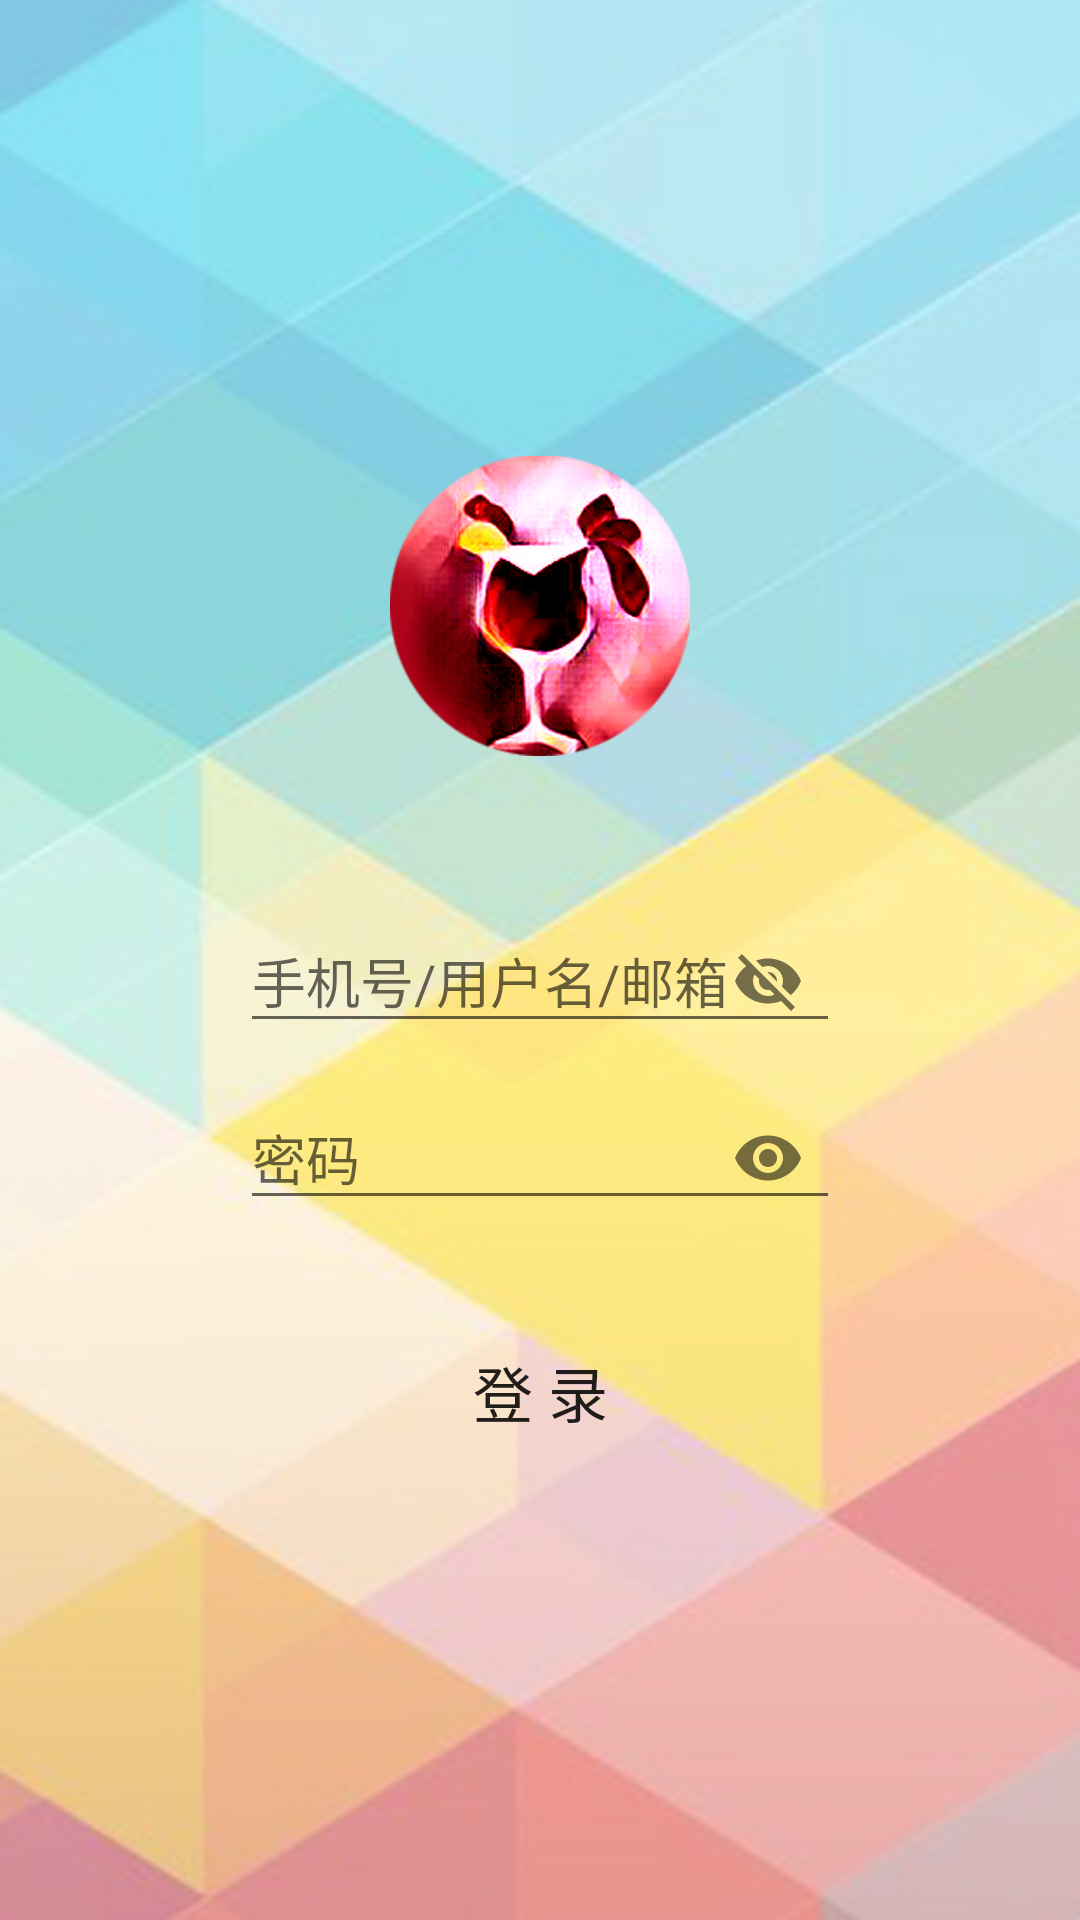

Write the Android layout XML for this screen, with the resource values it uses.
<!-- AndroidManifest.xml: application theme AppTheme -->
<!-- res/layout/fragment_sign_in.xml -->
<?xml version="1.0" encoding="utf-8"?>
<LinearLayout xmlns:android="http://schemas.android.com/apk/res/android"
    xmlns:app="http://schemas.android.com/apk/res-auto"
    android:orientation="vertical"
    android:layout_width="match_parent"
    android:layout_height="match_parent"
    android:background="@drawable/background"
   >

    <LinearLayout
        android:layout_width="wrap_content"
        android:layout_height="fill_parent"
        android:layout_gravity="center_horizontal">

        <LinearLayout
            android:layout_width="wrap_content"
            android:layout_height="wrap_content"
            android:layout_gravity="center_vertical"
            android:orientation="vertical">

            <ImageView
                android:layout_width="100dp"
                android:layout_height="100dp"
                android:layout_gravity="center"
                android:layout_marginBottom="40dp"
                android:src="@drawable/cocktail_icon2" />

            <android.support.design.widget.TextInputLayout
                android:layout_width="200dp"
                android:layout_height="wrap_content"
                app:passwordToggleEnabled="true">

                <EditText
                    android:id="@+id/usrname"
                    android:layout_width="200dp"
                    android:layout_height="wrap_content"
                    android:hint="手机号/用户名/邮箱"
                    android:maxLines="1"/>
            </android.support.design.widget.TextInputLayout>

            <android.support.design.widget.TextInputLayout
                android:id="@+id/password_layout"
                android:layout_width="200dp"
                android:layout_height="wrap_content"
                app:passwordToggleEnabled="true">


                <EditText
                    android:id="@+id/password"
                    android:layout_width="200dp"
                    android:layout_height="wrap_content"
                    android:hint="密码"
                    android:inputType="textPassword"
                    android:maxLines="1" />
            </android.support.design.widget.TextInputLayout>

            <LinearLayout
                android:layout_width="wrap_content"
                android:layout_height="wrap_content"
                android:layout_gravity="center"
                android:layout_marginTop="30dp">

                <Button
                    android:id="@+id/sign_in_btn"
                    android:layout_width="wrap_content"
                    android:layout_height="wrap_content"
                    android:background="@color/transparent"
                    android:textSize="20dp"
                    android:text="登 录" />
            </LinearLayout>

        </LinearLayout>
    </LinearLayout>


</LinearLayout>
<!-- resources referenced by this layout -->
<resources>
  <color name="transparent">#0000</color>
  <!-- drawable background: jpg bitmap (drawable, 54958 bytes) -->
  <!-- drawable cocktail_icon2: png bitmap (drawable, 111008 bytes) -->
  <style name="AppTheme" parent="Theme.AppCompat.Light.NoActionBar">
          
          <item name="colorPrimary">@color/colorPrimary</item>
          <item name="colorPrimaryDark">@color/colorPrimaryDark</item>
          <item name="colorAccent">@color/colorAccent</item>
      </style>
  <color name="colorPrimary">#3F51B5</color>
  <color name="colorPrimaryDark">#303F9F</color>
  <color name="colorAccent">#FF4081</color>
</resources>
